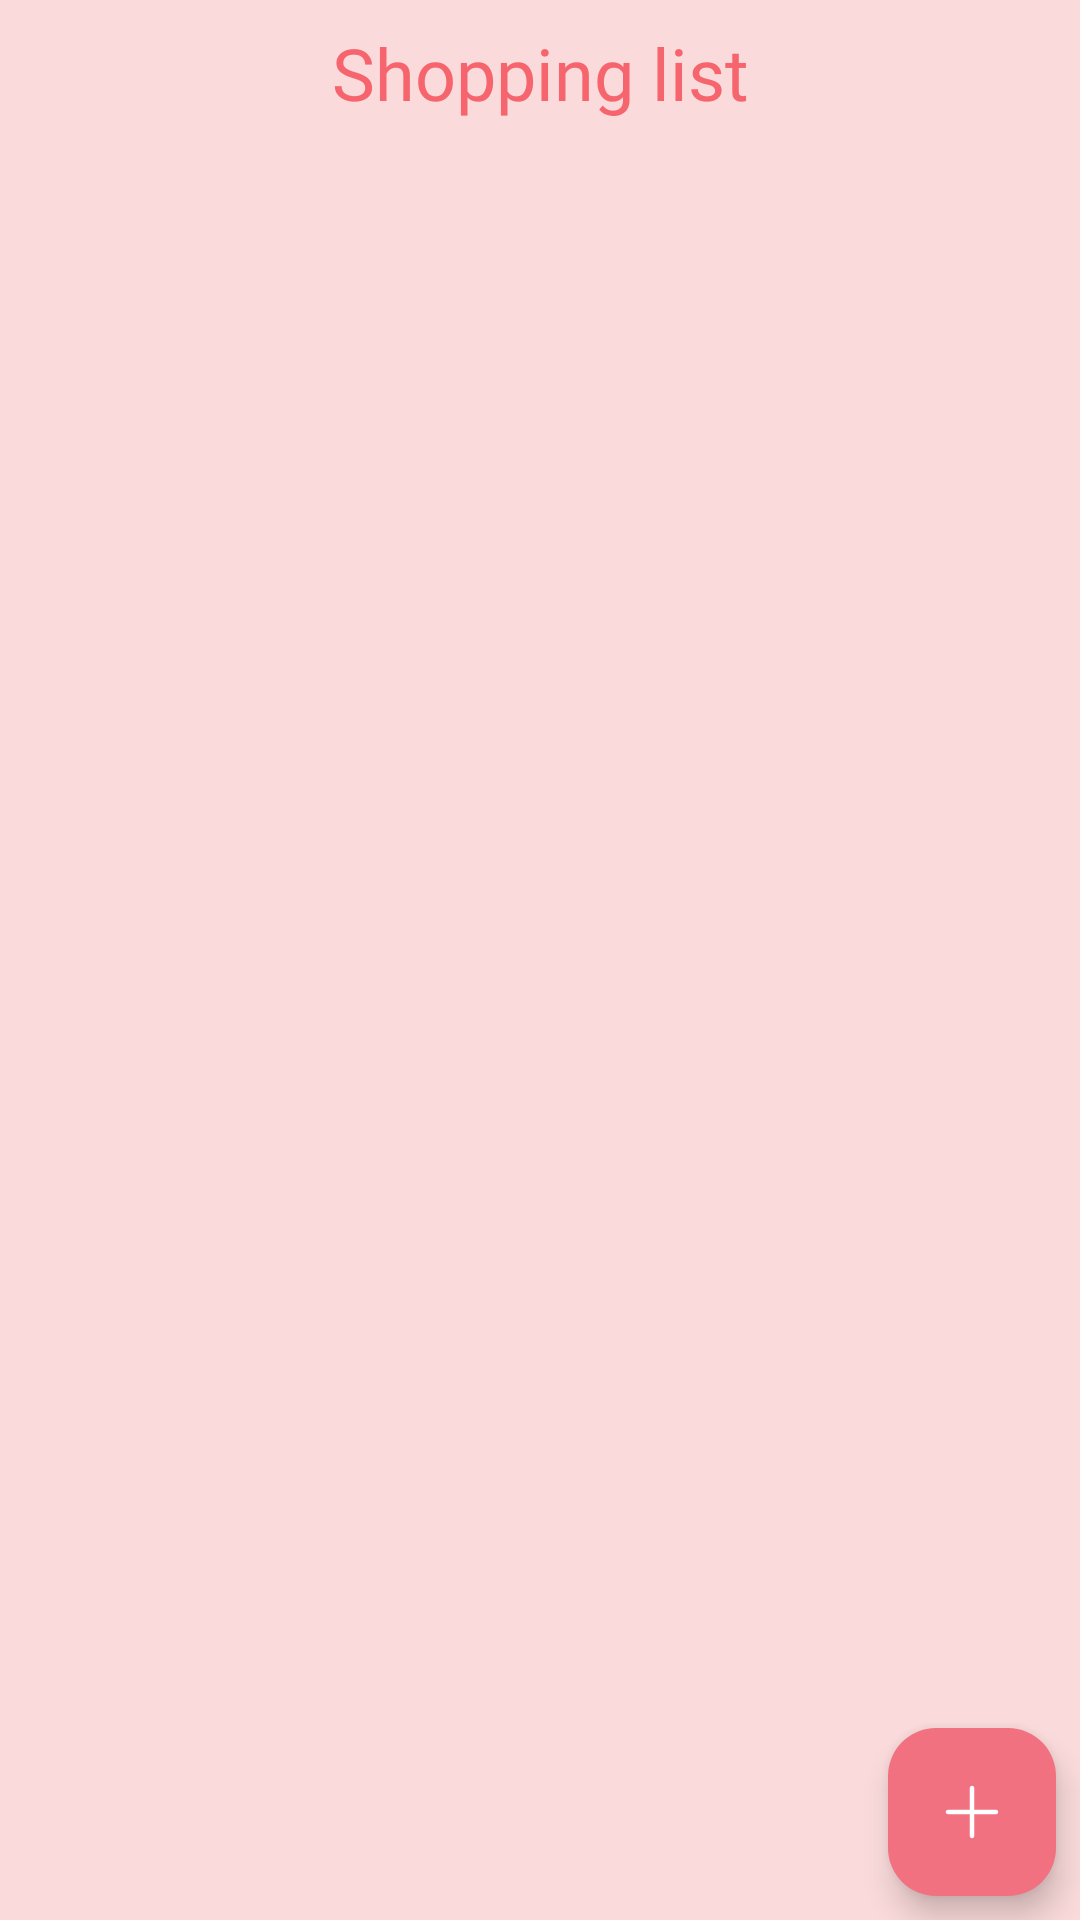

This screen was rendered from an Android layout file. Write that file and the resources it references.
<!-- AndroidManifest.xml: application theme Theme.ShoppingList -->
<!-- res/layout/main_screen_fragment.xml -->
<?xml version="1.0" encoding="utf-8"?>
<androidx.constraintlayout.widget.ConstraintLayout xmlns:android="http://schemas.android.com/apk/res/android"
    xmlns:app="http://schemas.android.com/apk/res-auto"
    xmlns:tools="http://schemas.android.com/tools"
    android:layout_width="match_parent"
    android:layout_height="match_parent">
    <TextView
        android:id="@+id/mainTitleTextView"
        android:layout_width="wrap_content"
        android:layout_height="wrap_content"
        app:layout_constraintTop_toTopOf="parent"
        app:layout_constraintStart_toStartOf="parent"
        app:layout_constraintEnd_toEndOf="parent"
        android:layout_marginVertical="8dp"
        android:text="@string/main_title"
        style="@style/Base.Widget.MaterialComponents.TextView.MyScreenTitleText"/>

    <androidx.recyclerview.widget.RecyclerView
        android:id="@+id/shoppingListRecyclerView"
        android:layout_width="match_parent"
        android:layout_height="0dp"
        android:layout_marginBottom="8dp"
        app:layout_constraintBottom_toTopOf="@+id/addButton"
        app:layout_constraintTop_toBottomOf="@id/mainTitleTextView"
        tools:listitem="@layout/shopping_list_text_item" />

    <com.google.android.material.floatingactionbutton.FloatingActionButton
        android:id="@+id/addButton"
        android:layout_width="wrap_content"
        android:layout_height="wrap_content"
        android:layout_margin="8dp"
        android:src="@drawable/add"
        app:layout_constraintBottom_toBottomOf="parent"
        app:layout_constraintRight_toRightOf="parent"
        style="@style/Base.Widget.Material3.FloatingActionButton.MyFloatingButton"/>

</androidx.constraintlayout.widget.ConstraintLayout>
<!-- res/layout/shopping_list_text_item.xml (included above) -->
<?xml version="1.0" encoding="utf-8"?>
<androidx.cardview.widget.CardView xmlns:android="http://schemas.android.com/apk/res/android"
    xmlns:app="http://schemas.android.com/apk/res-auto"
    xmlns:tools="http://schemas.android.com/tools"
    android:layout_width="match_parent"
    android:layout_height="wrap_content"
    android:layout_margin="8dp"
    app:cardCornerRadius="8dp"
    app:cardElevation="6dp">
    <androidx.constraintlayout.widget.ConstraintLayout
        android:layout_width="match_parent"
        android:layout_height="match_parent"
        android:padding="8dp"
        >

        <TextView
            android:id="@+id/titleTextItemTextView"
            style="@style/Base.Widget.MaterialComponents.TextView.MyItemTitleText"
            android:layout_width="0dp"
            android:layout_height="wrap_content"
            android:hint="@string/title"
            app:layout_constraintEnd_toStartOf="@id/deleteImageButton"
            app:layout_constraintStart_toStartOf="parent"
            app:layout_constraintTop_toTopOf="parent" />

        <TextView
            android:id="@+id/textItemDescriptionTextView"
            style="@style/Base.Widget.MaterialComponents.TextView.MyDescriptionText"
            android:layout_width="0dp"
            android:layout_height="wrap_content"
            android:layout_marginTop="4dp"
            android:hint="@string/item_description"
            app:layout_constraintEnd_toEndOf="parent"
            app:layout_constraintStart_toStartOf="parent"
            app:layout_constraintTop_toBottomOf="@id/titleTextItemTextView" />

        <TextView
            android:id="@+id/amountTextView"
            style="@style/Base.Widget.MaterialComponents.TextView.MyDescriptionText"
            android:layout_width="wrap_content"
            android:layout_height="wrap_content"
            android:layout_marginTop="16dp"
            android:hint="@string/amount"
            android:textSize="16dp"
            app:layout_constraintStart_toStartOf="@id/textItemDescriptionTextView"
            app:layout_constraintTop_toBottomOf="@id/textItemDescriptionTextView" />

        <TextView
            android:id="@+id/amountCountTextView"
            android:layout_width="wrap_content"
            android:layout_height="wrap_content"
            android:hint="@string/_0"
            android:layout_marginLeft="16dp"
            app:layout_constraintTop_toTopOf="@id/amountTextView"
            app:layout_constraintStart_toEndOf="@id/amountTextView"
            app:layout_constraintBottom_toBottomOf="@id/amountTextView"
            style="@style/Base.Widget.MaterialComponents.TextView.MyDescriptionText"/>
        <TextView
            android:id="@+id/isInCartTextView"
            android:layout_width="wrap_content"
            android:layout_height="wrap_content"
            android:text="@string/in_cart"
            android:visibility="gone"
            app:layout_constraintStart_toStartOf="@id/amountTextView"
            app:layout_constraintTop_toBottomOf="@id/amountTextView"
            style="@style/Base.Widget.MaterialComponents.TextView.MyDescriptionText"
            />

        <com.google.android.material.checkbox.MaterialCheckBox
            android:id="@+id/textItemCheckBox"
            android:layout_width="wrap_content"
            android:layout_height="wrap_content"
            app:buttonTint="@color/colorPrimaryVariant"
            app:layout_constraintBottom_toBottomOf="parent"
            app:layout_constraintEnd_toEndOf="parent"
            app:layout_constraintTop_toBottomOf="@id/textItemDescriptionTextView" />

        <ImageButton
            android:id="@+id/deleteImageButton"
            android:layout_width="wrap_content"
            android:layout_height="wrap_content"
            android:src="@drawable/delete_icon"
            android:backgroundTint="@color/colorErrorDark"
            app:tint="@color/colorOnPrimary"
            app:layout_constraintEnd_toEndOf="parent"
            app:layout_constraintTop_toTopOf="parent" />
    </androidx.constraintlayout.widget.ConstraintLayout>
</androidx.cardview.widget.CardView>
<!-- resources referenced by this layout -->
<resources>
  <color name="colorErrorDark">#CF6679</color>
  <color name="colorOnPrimary">#FFFFFF</color>
  <color name="colorPrimaryVariant">#9C2533</color>
  <!-- drawable add (drawable) -->
  <vector xmlns:android="http://schemas.android.com/apk/res/android"
      android:width="24dp"
      android:height="24dp"
      android:viewportWidth="24"
      android:viewportHeight="24"
      android:tint="@color/black">
    <path
        android:pathData="M4,12h8m0,0h8m-8,0V4m0,8v8"
        android:strokeLineJoin="round"
        android:strokeWidth="1.5"
        android:fillColor="#00000000"
        android:strokeColor="#000000"
        android:strokeLineCap="round"/>
  </vector>
  <string name="item_description">Item description</string>
  <string name="main_title">Shopping list</string>
  <string name="title">Title</string>
  <style name="Base.Widget.Material3.FloatingActionButton.MyFloatingButton">
          <item name="android:backgroundTint">@color/colorPrimary</item>
          <item name="tint">@color/colorOnPrimary</item>
      </style>
  <style name="Base.Widget.MaterialComponents.TextView.MyDescriptionText">
          <item name="android:textColor">@color/colorPrimary</item>
          <item name="android:textColorHint">@color/colorSecondary</item>
          <item name="android:backgroundTint">@color/colorSecondary</item>
          <item name="android:fontFamily">@font/comfortaa_regular</item>
          <item name="android:textSize">12sp</item>
      </style>
  <style name="Base.Widget.MaterialComponents.TextView.MyItemTitleText">
          <item name="android:textColor">@color/colorPrimary</item>
          <item name="android:textColorHint">@color/colorSecondary</item>
          <item name="android:backgroundTint">@color/colorSecondary</item>
          <item name="android:fontFamily">@font/comfortaa_semibold</item>
          <item name="android:textSize">16sp</item>
      </style>
  <style name="Base.Widget.MaterialComponents.TextView.MyScreenTitleText">
          <item name="android:textColor">@color/colorTitleMain</item>
          <item name="android:textColorHint">@color/colorSecondary</item>
          <item name="android:backgroundTint">@color/colorSecondary</item>
          <item name="android:fontFamily">@font/comfortaa_bold</item>
          <item name="android:textSize">24sp</item>
      </style>
  <style name="Theme.ShoppingList" parent="Base.Theme.ShoppingList" />
  <color name="black">#FF000000</color>
  <color name="colorPrimary">#F17180</color>
  <color name="colorSecondary">#F8AFB8</color>
  <color name="colorTitleMain">#F6656E</color>
  <style name="Base.Theme.ShoppingList" parent="Theme.Material3.DayNight.NoActionBar">
          
          
          <item name="colorPrimary">@color/colorPrimary</item>
          <item name="colorSecondary">@color/colorSecondary</item>
          <item name="android:colorBackground">@color/colorBackground</item>
          <item name="colorPrimaryVariant">@color/colorPrimaryVariant</item>
          <item name="colorOnPrimary">@color/colorOnPrimary</item>
          <item name="colorSecondaryVariant">@color/colorSecondaryVariant</item>
          <item name="colorOnSecondary">@color/colorOnSecondary</item>
      </style>
  <color name="colorBackground">#FADADA</color>
  <color name="colorSecondaryVariant">#B56D75</color>
  <color name="colorOnSecondary">#92585E</color>
</resources>
